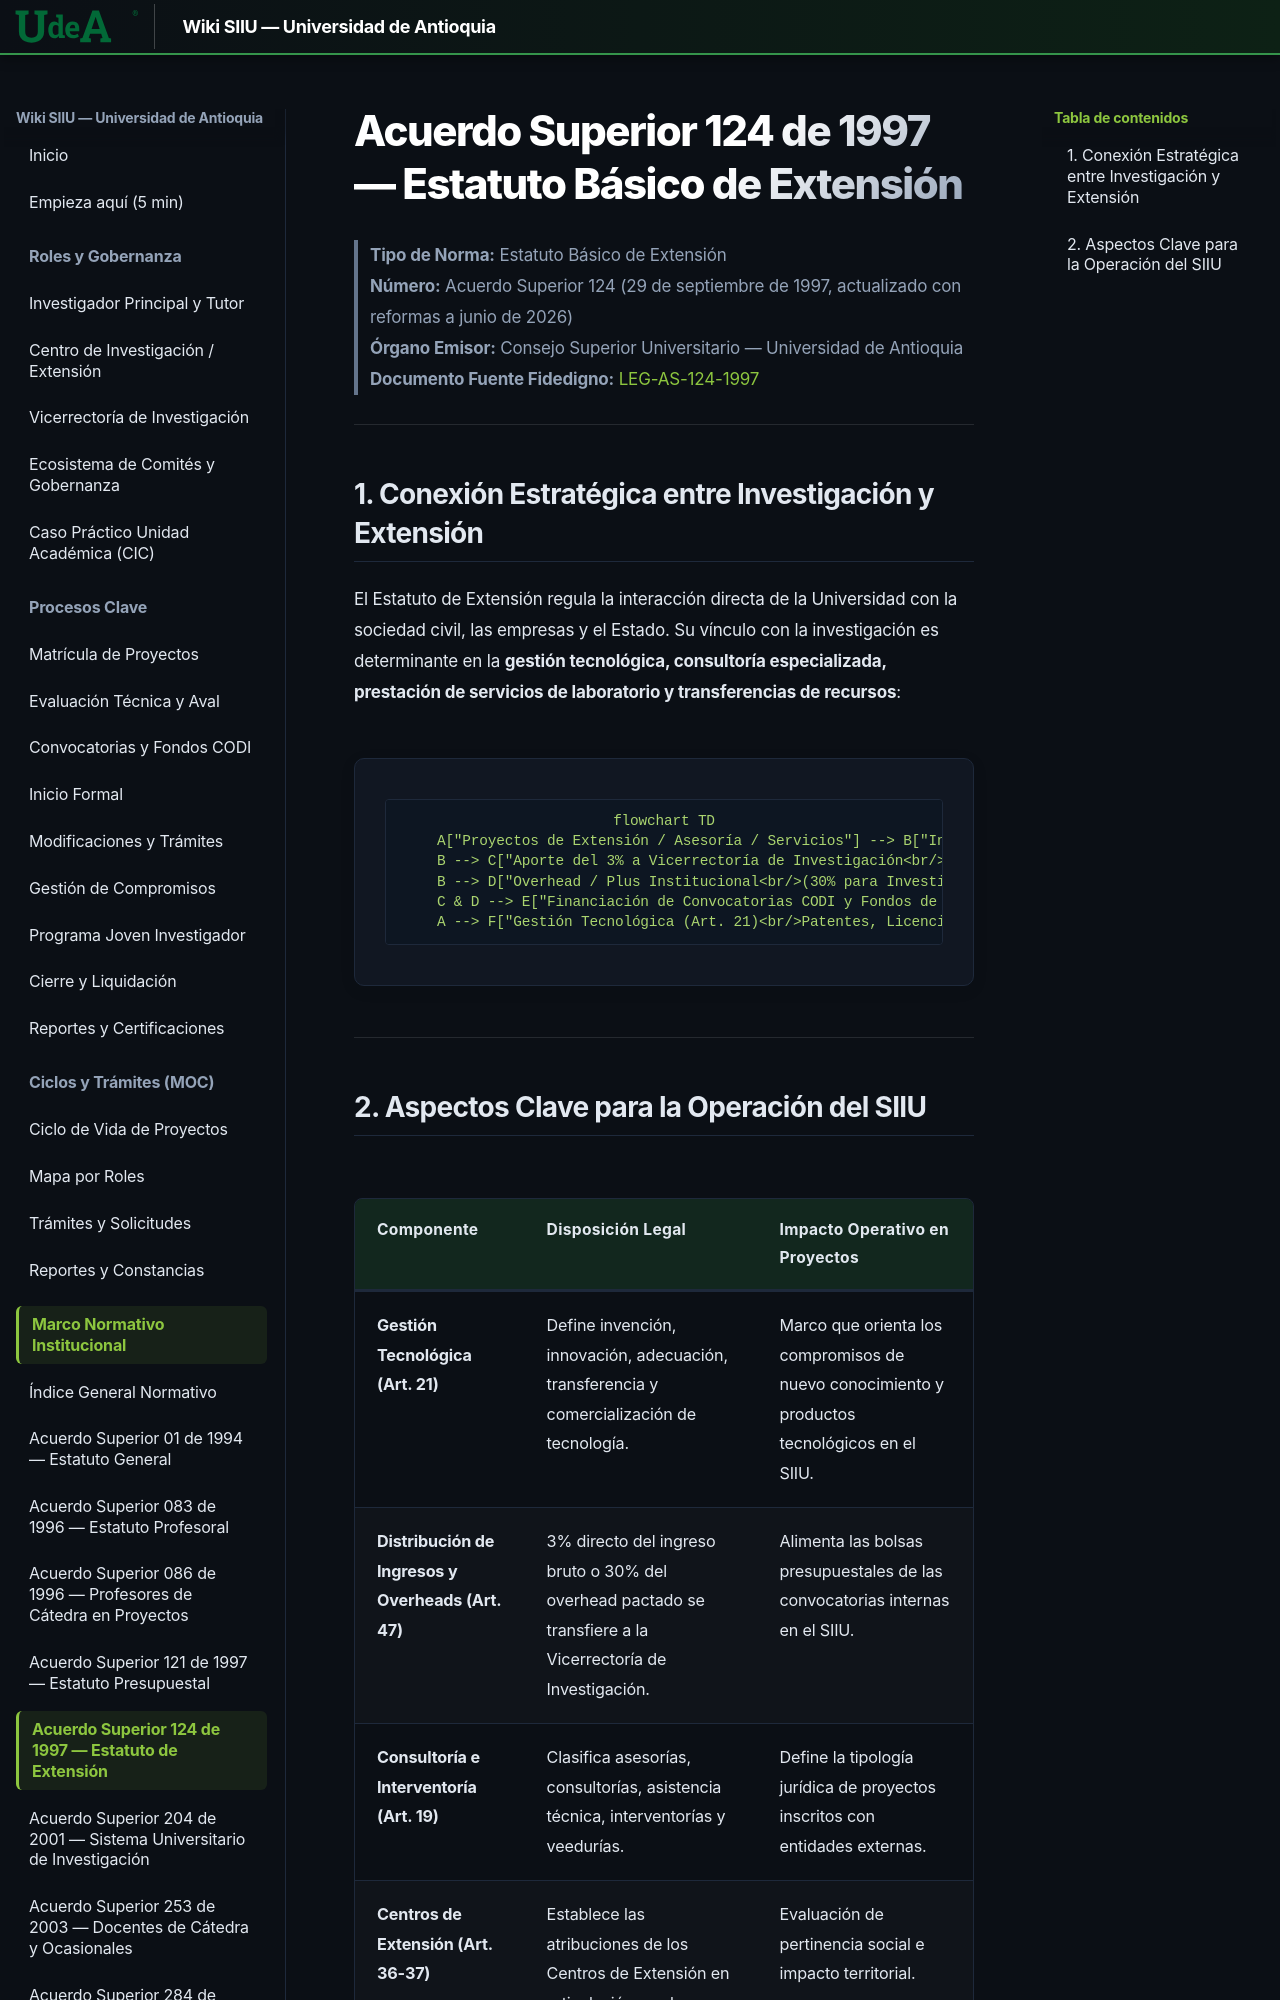

repository: Colors-svg/Wiki · page: 05_MARCO_NORMATIVO/AS_124_1997_Estatuto_Extension/index.html · generator: mkdocs

# Acuerdo Superior 124 de 1997 — Estatuto Básico de Extensión

> **Tipo de Norma:** Estatuto Básico de Extensión  
> **Número:** Acuerdo Superior 124 (29 de septiembre de 1997, actualizado con reformas a junio de 2026)  
> **Órgano Emisor:** Consejo Superior Universitario — Universidad de Antioquia  
> **Documento Fuente Fidedigno:** [LEG-AS-124-1997](../archivo_maestro/legalidad/LEG-AS-124-1997.md)

---
